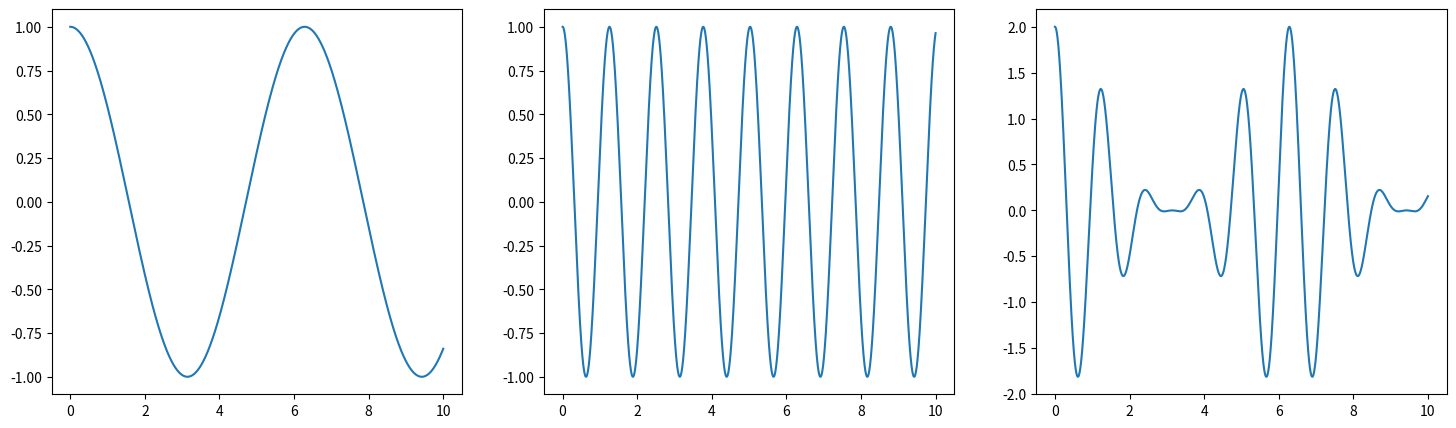

The script that saved this image:
from numpy import *
from matplotlib.pyplot import *
figure(figsize=(18, 5))
t=arange(0,10,0.001)
subplot(1,3,1)
f1=cos(t)
plot(t,f1)
subplot(1,3,2)
f2=cos(5*t)
plot(t,f2)
subplot(1,3,3)
f3=(f1*f2)+f2
plot(t,f3)
show()